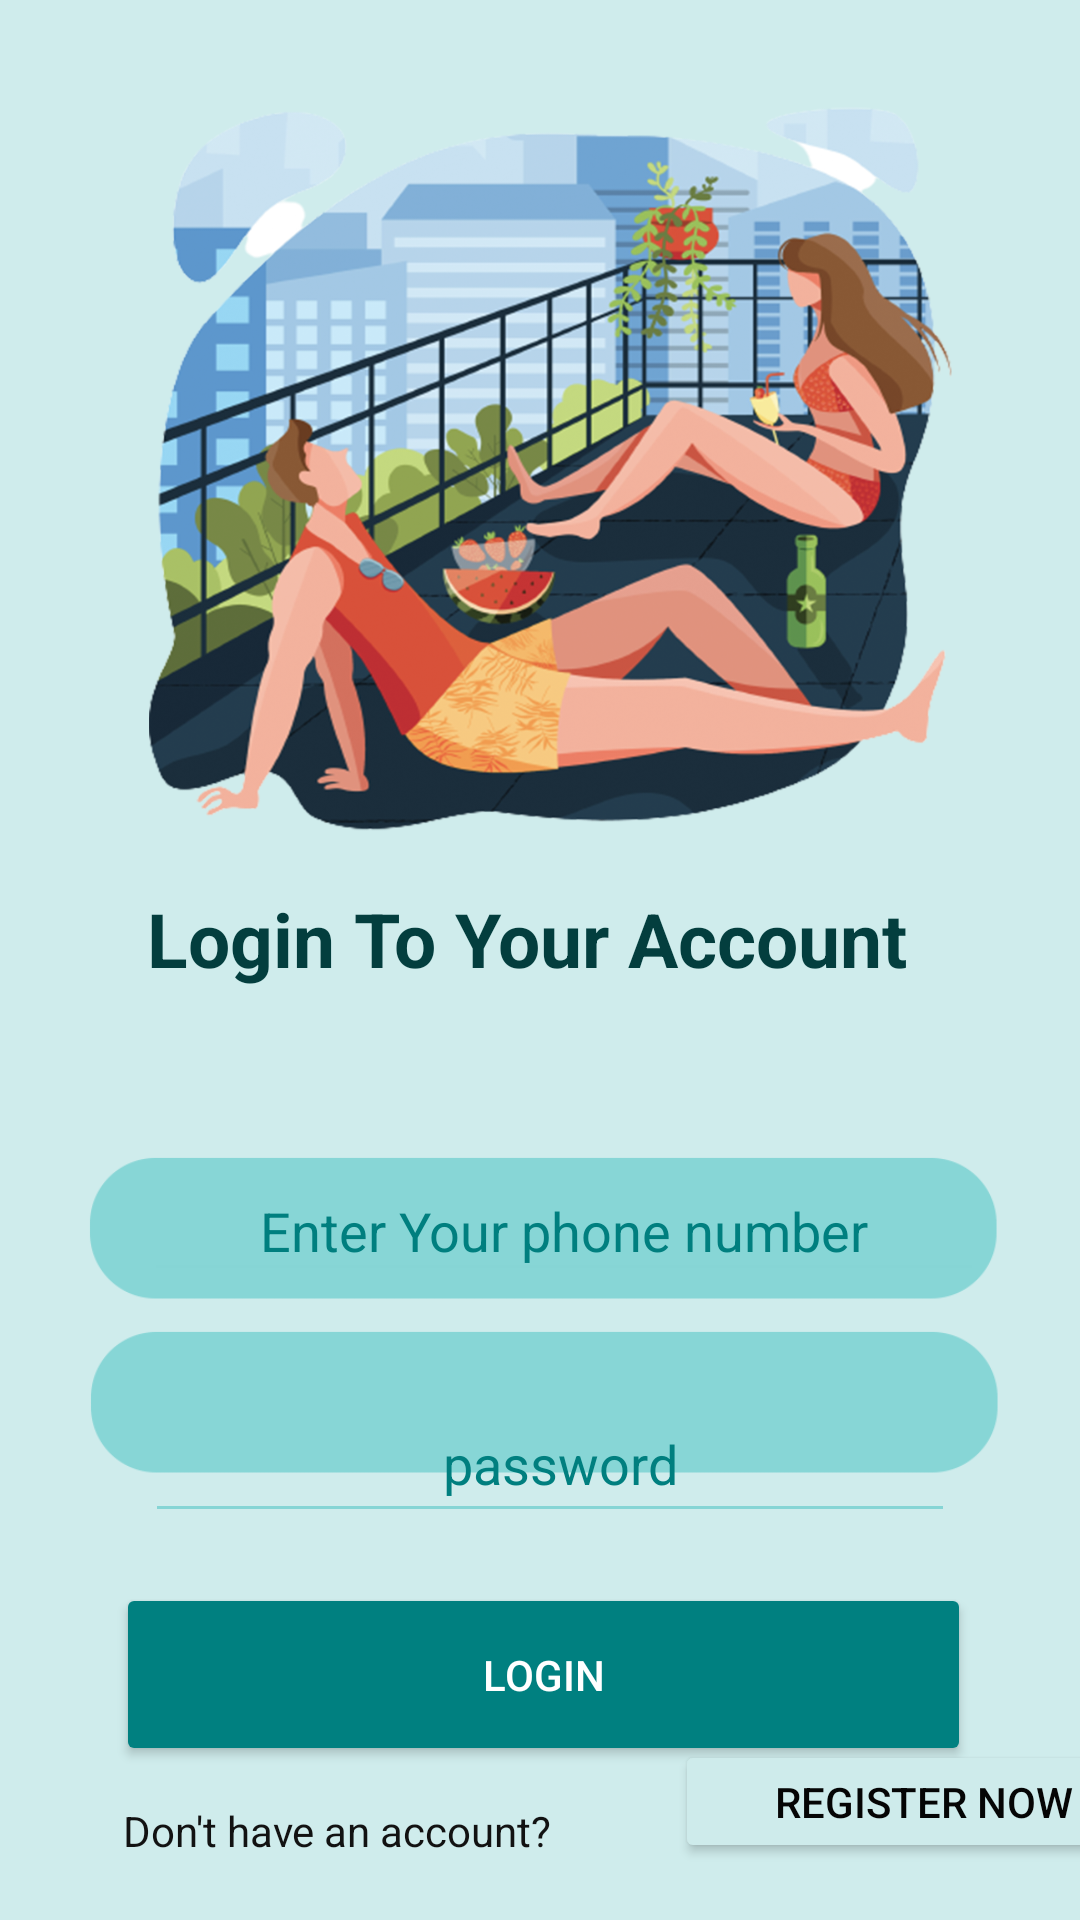

Reconstruct the res/layout file that produces this screen, plus the resources it refers to.
<!-- AndroidManifest.xml: application theme Theme.RoyalOrbitLast -->
<!-- res/layout/activity_login.xml -->
<?xml version="1.0" encoding="utf-8"?>
<androidx.constraintlayout.widget.ConstraintLayout xmlns:android="http://schemas.android.com/apk/res/android"
    xmlns:app="http://schemas.android.com/apk/res-auto"
    xmlns:tools="http://schemas.android.com/tools"
    android:layout_width="match_parent"
    android:layout_height="match_parent"
    android:background="#cfecec"
    tools:context=".login">


    <ImageView
        android:id="@+id/imageView"
        android:layout_width="300dp"
        android:layout_height="308dp"
        app:layout_constraintBottom_toBottomOf="parent"
        app:layout_constraintEnd_toEndOf="parent"
        app:layout_constraintHorizontal_bias="0.495"
        app:layout_constraintStart_toStartOf="parent"
        app:layout_constraintTop_toTopOf="parent"
        app:layout_constraintVertical_bias="0.014"
        app:srcCompat="@drawable/logincouple" />

    <TextView
        android:id="@+id/textView2"
        android:layout_width="262dp"
        android:layout_height="47dp"
        android:text="Login To Your Account"
        android:textColor="#033E3E"
        android:textSize="25dp"
        android:textStyle="bold"
        app:layout_constraintBottom_toBottomOf="parent"
        app:layout_constraintEnd_toEndOf="parent"
        app:layout_constraintStart_toStartOf="parent"
        app:layout_constraintTop_toTopOf="parent"
        app:layout_constraintVertical_bias="0.499" />

    <ImageView
        android:id="@+id/imageView3"
        android:layout_width="308dp"
        android:layout_height="103dp"
        app:layout_constraintBottom_toBottomOf="parent"
        app:layout_constraintEnd_toEndOf="parent"
        app:layout_constraintStart_toStartOf="parent"
        app:layout_constraintTop_toTopOf="parent"
        app:layout_constraintVertical_bias="0.665"
        app:srcCompat="@drawable/type" />

    <ImageView
        android:id="@+id/imageView5"
        android:layout_width="308dp"
        android:layout_height="103dp"
        app:layout_constraintBottom_toBottomOf="parent"
        app:layout_constraintEnd_toEndOf="parent"
        app:layout_constraintHorizontal_bias="0.504"
        app:layout_constraintStart_toStartOf="parent"
        app:layout_constraintTop_toTopOf="parent"
        app:layout_constraintVertical_bias="0.773"
        app:srcCompat="@drawable/type" />

    <Button
        android:id="@+id/loginone"
        android:layout_width="285dp"
        android:layout_height="61dp"
        android:layout_marginTop="34dp"
        android:layout_marginBottom="76dp"
        android:backgroundTint="#008080"
        android:text="LogIn"
        android:textColor="#FFFFFF"
        app:cornerRadius="60dp"
        app:layout_constraintBottom_toBottomOf="parent"
        app:layout_constraintEnd_toEndOf="parent"

        app:layout_constraintHorizontal_bias="0.515"
        app:layout_constraintStart_toStartOf="parent"
        app:layout_constraintTop_toBottomOf="@+id/imageView5" />

    <EditText
        android:id="@+id/phone"
        android:layout_width="280dp"
        android:layout_height="44dp"
        android:backgroundTint="#86D5D5"
        android:ems="10"
        android:hint="        Enter Your phone number"
        android:inputType="textEmailAddress"
        android:textColor="#FFFFFF"
        android:textColorHint="#007F7F"
        app:layout_constraintBottom_toBottomOf="@+id/imageView3"
        app:layout_constraintEnd_toEndOf="@+id/imageView3"
        app:layout_constraintHorizontal_bias="0.785"
        app:layout_constraintStart_toStartOf="@+id/imageView3"
        app:layout_constraintTop_toTopOf="@+id/imageView3" />

    <EditText
        android:id="@+id/password"
        android:layout_width="270dp"
        android:layout_height="49dp"
        android:backgroundTint="#86D5D5"
        android:ems="10"
        android:hint="                      password"
        android:inputType="textPassword"
        android:textColor="#FFFFFF"
        android:textColorHint="#007F7F"
        app:layout_constraintBottom_toBottomOf="@+id/imageView5"
        app:layout_constraintEnd_toEndOf="@+id/imageView5"
        app:layout_constraintHorizontal_bias="0.578"
        app:layout_constraintStart_toStartOf="@+id/imageView5"
        app:layout_constraintTop_toBottomOf="@+id/imageView3"
        app:layout_constraintVertical_bias="0.222" />

    <TextView
        android:id="@+id/textView9"
        android:layout_width="wrap_content"
        android:layout_height="wrap_content"
        android:text="Don't have an account?"
        android:textColor="#121212"
        app:layout_constraintBottom_toBottomOf="parent"
        app:layout_constraintEnd_toEndOf="parent"
        app:layout_constraintHorizontal_bias="0.189"
        app:layout_constraintStart_toStartOf="parent"
        app:layout_constraintTop_toTopOf="parent"
        app:layout_constraintVertical_bias="0.967" />

    <Button
        android:id="@+id/signUpLog"
        android:layout_width="166dp"
        android:layout_height="41dp"
        android:layout_marginStart="41dp"
        android:layout_marginTop="25dp"
        android:layout_marginEnd="75dp"
        android:layout_marginBottom="19dp"
        android:backgroundTint="#CEEBEB"
        android:text="register now"
        android:textColor="#050505"
        app:layout_constraintBottom_toBottomOf="parent"
        app:layout_constraintEnd_toEndOf="parent"
        app:layout_constraintHorizontal_bias="0.0"
        app:layout_constraintStart_toEndOf="@+id/textView9"
        app:layout_constraintTop_toBottomOf="@+id/loginone"
        app:layout_constraintVertical_bias="1.0" />


</androidx.constraintlayout.widget.ConstraintLayout>
<!-- resources referenced by this layout -->
<resources>
  <!-- drawable logincouple: png bitmap (drawable-v24, 957737 bytes) -->
  <!-- drawable type: png bitmap (drawable-v24, 6329 bytes) -->
  <style name="Theme.RoyalOrbitLast" parent="Theme.MaterialComponents.DayNight.DarkActionBar">
          
          <item name="colorPrimary">#cfecec</item>
          <item name="colorPrimaryVariant">#cfecec</item>
          <item name="colorOnPrimary">#cfecec</item>
          
          <item name="colorSecondary">#cfecec</item>
          <item name="colorSecondaryVariant">#cfecec</item>
          <item name="colorOnSecondary">#cfecec</item>
          
          <item name="android:statusBarColor">?attr/colorPrimaryVariant</item>
          
      </style>
</resources>
